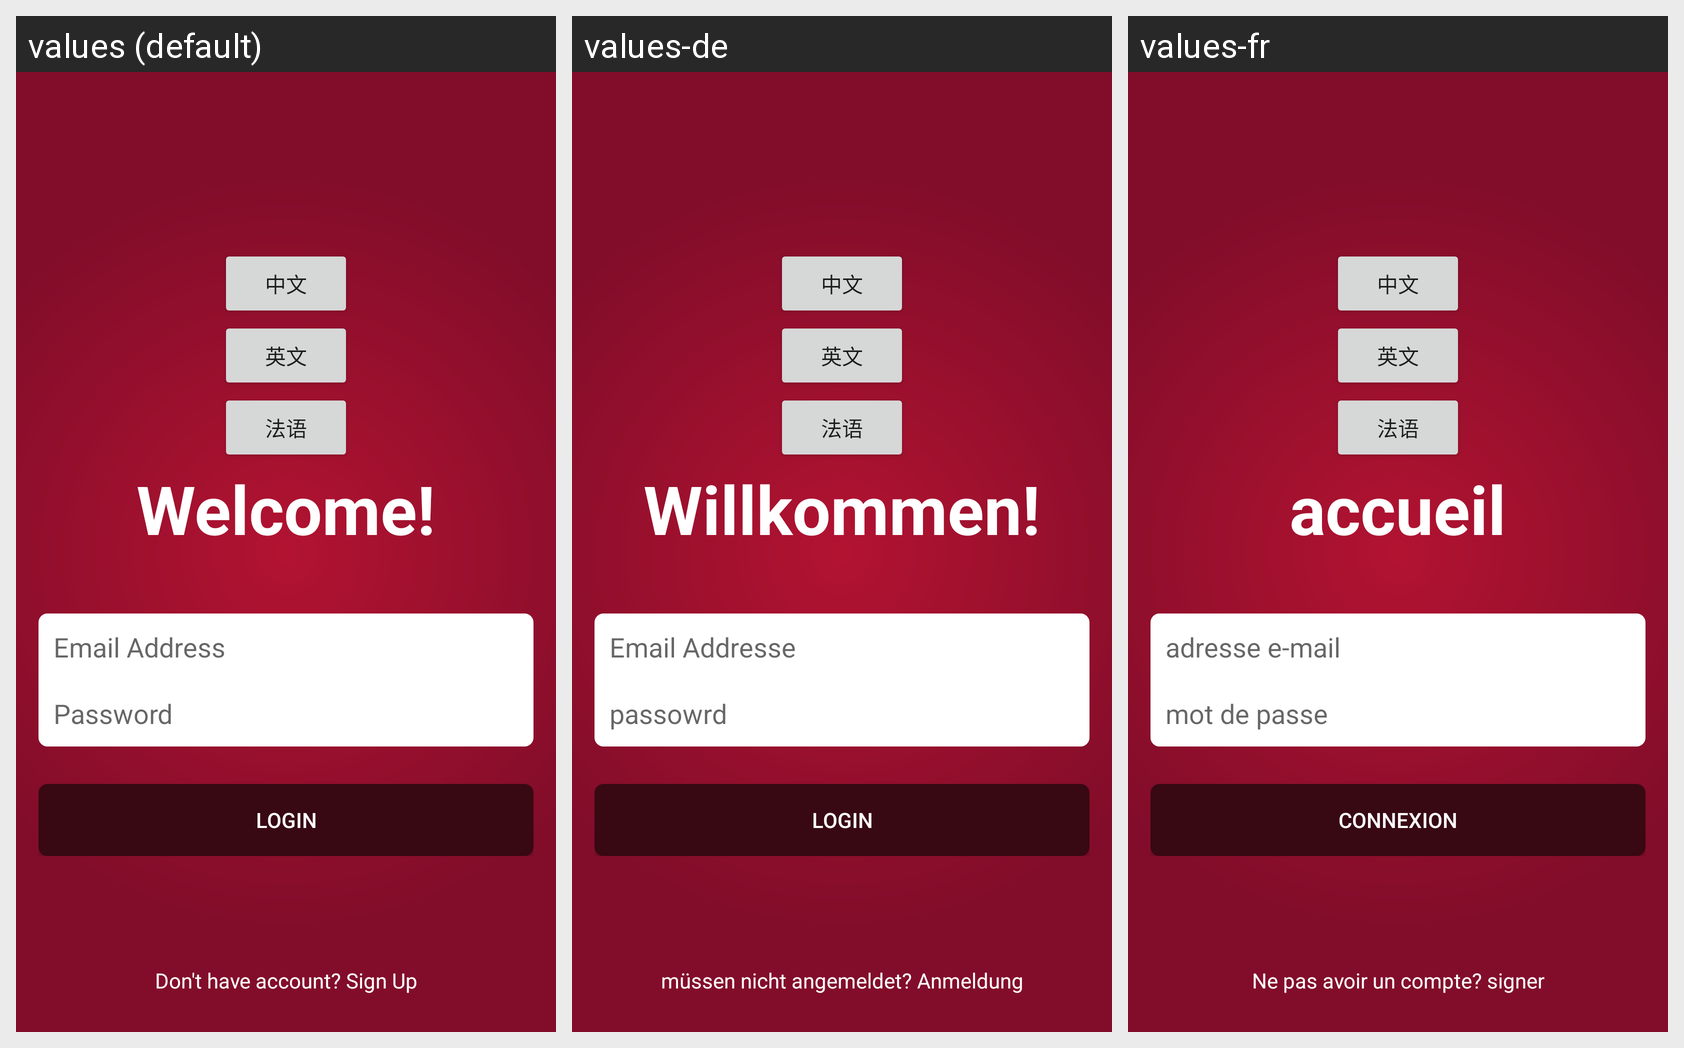

This grid shows one Android layout under several languages. Give, for every string resource on the screen, its name, the default text and each shown locale's text.
Android screen res/layout/activity_multi_language_layout.xml rendered under 3 locales, left to right: values (default), values-de, values-fr. Device: Nexus 5 (rendered at 1080×1920; each locale shown at half size, 540×960, under a caption strip naming it); theme AppTheme.
Other locales in the repository, not shown: values-hi, values-ja, values-zh.
Strings drawn on this screen, with the default value and each locale's value (text and hints the layout hard-codes, and strings that could not be matched under every locale, appear in the picture but are not listed):

welcome
  values: Welcome!
  values-de: Willkommen!
  values-fr: accueil

email
  values: Email Address
  values-de: Email Addresse
  values-fr: adresse e-mail

password
  values: Password
  values-de: passowrd
  values-fr: mot de passe

login
  values: Login
  values-de: Login
  values-fr: connexion

signup
  values: Don't have account? Sign Up
  values-de: müssen nicht angemeldet? Anmeldung
  values-fr: Ne pas avoir un compte? signer
